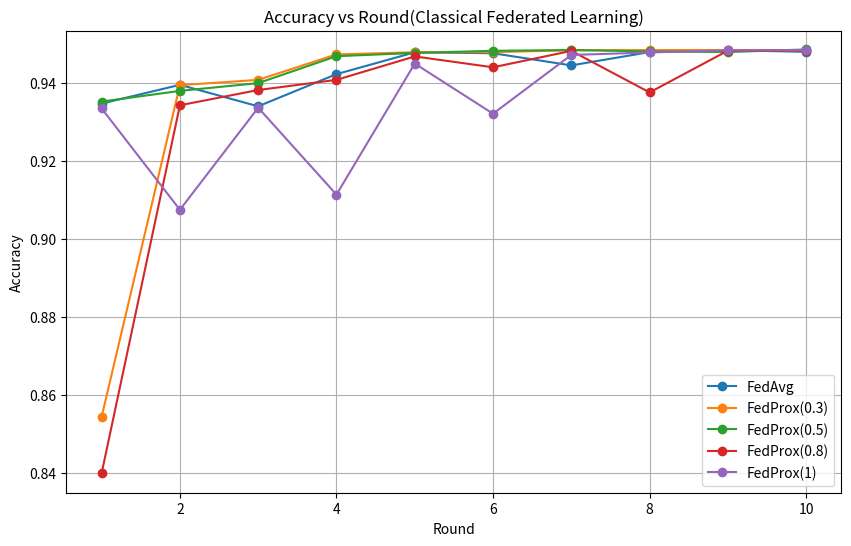

Recreate this plot in Python.
# # active_learning_strategies = ['FedAvg', 'Fedprox(rho=0.3)', 'Fedprox(rho=0.5)', 'Strategy 4']
# import matplotlib.pyplot as plt

# # Sample data (replace this with your actual data)
# number_of_samples = [309797, 359357, 406937, 452617, 496457, 538557, 578957, 617757, 654997, 690737, 725057, 757997, 789617, 819977, 849137, 877117, 903977, 929777, 954537, 978297, 1001117, 1023017, 1044037, 1064217, 1083597, 1102197, 1120057, 1137197, 1153657, 1169457, 1184637, 1199197, 1213177, 1226597, 1239477, 1251857, 1263737, 1275137, 1286077, 1296577, 1306657, 1316337, 1325637, 1334557, 1343117, 1351337, 1359237, 1366817, 1374097, 1381077]
# fedag_accuracy = [0.9313864102886348, 0.9323446860206945, 0.9331039755351682, 0.9333081982321646, 0.9334652926144694, 0.9346906287964476, 0.9346016086464748, 0.9352561685727452, 0.9344759331406309, 0.9356750869255582, 0.9353870805579992, 0.9352038037786435, 0.9349681622051862, 0.9361620795107034, 0.9364762682753132, 0.9362720455783168, 0.9366647815340791, 0.936633362657618, 0.9366543085752587, 0.9366543085752587, 0.9381938335218466, 0.939780486783126, 0.9396862301537431, 0.9395972100037703, 0.9397438314272548, 0.9397438314272548, 0.9396757571949227, 0.9397438314272548, 0.9400632566712748, 0.9400423107536341, 0.9400527837124545, 0.9400894390683255, 0.9397752503037158, 0.9401732227388881, 0.9399166352477902, 0.9407806543504671, 0.9408592015416195, 0.9415504168237611, 0.9417598760001675, 0.9388745758451678, 0.9418436596707301, 0.9421264295588789, 0.9422468685853127, 0.9453835197520003, 0.947368145448452, 0.9462161199782162, 0.9475042939131163, 0.946273721251728, 0.9477137530895229, 0.9475776046248586]

# fedprox_rho_0_3_accuracy = [0.9292813455657493, 0.9318158016002681, 0.932810732688199, 0.933711407146747, 0.9342088726907126, 0.9354499183109212, 0.9354970466256126, 0.9351828578610029, 0.9358059989108123, 0.9363558292488794, 0.9361882619077542, 0.9364867412341334, 0.9375497465543966, 0.9379372460307486, 0.9391206903774454, 0.9388693393657576, 0.9393563319509027, 0.939623392400821, 0.9395343722508483, 0.9397124125507939, 0.9396129194420008, 0.9399690000418919, 0.9401418038624272, 0.940937748732772, 0.9411105525533073, 0.9408487285827992, 0.9409325122533618, 0.9417546395207574, 0.9418646055883708, 0.9419169703824725, 0.9422521050647229, 0.9444828452934523, 0.9442105483641239, 0.9458652758577353, 0.94601713376063, 0.9471377403544049, 0.9472267605043777, 0.9469492270956391, 0.9475461857483977, 0.9474362196807842, 0.9466402748104394, 0.9470173013279711, 0.9473210171337606, 0.946755477357463, 0.9469911189309204, 0.9459752419253488, 0.9464622345104939, 0.9459700054459386, 0.9464255791546228, 0.9460328431988605]

# fedprox_rho_0_5_accuracy = [0.9294070210715931, 0.928118847136693, 0.9335595492438524, 0.9329992459469649, 0.9349000879728541, 0.9357222152402497, 0.9343712035524276, 0.9359054920196054, 0.9340674877466382, 0.9366281261782079, 0.936727619287001, 0.936471031795903, 0.9373978886515019, 0.9375235641573457, 0.9391625822127267, 0.9386651166687613, 0.9386755896275816, 0.9395919735243601, 0.9393929873067739, 0.9402727158476812, 0.93991139876838, 0.9411576808679988, 0.9412624104562021, 0.9405764316534707, 0.9415870721796322, 0.9418436596707301, 0.941901260944242, 0.9422206861882619, 0.9424563277617193, 0.9459909513635792, 0.9457710192283524, 0.9449855473168279, 0.9463208495664195, 0.9455563235725357, 0.9453521008755393, 0.9469911189309204, 0.9442367307611746, 0.9467450043986427, 0.9468654434250765, 0.9448546353315739, 0.9460642620753216, 0.9450536215491601, 0.9417075112060659, 0.9456872355577898, 0.9444514264169913, 0.9444042981022999, 0.9459333500900674, 0.9456243978048678, 0.9418017678354489, 0.9460328431988605]

# fedprox_rho_0_8_accuracy = [0.9264588831636714, 0.8976163545724938, 0.9317005990532445, 0.9262337145490344, 0.9322923212265929, 0.9328526245234804, 0.9345021155376817, 0.9341355619789703, 0.9361568430312932, 0.9379948473042604, 0.9377016044572912, 0.9375392735955762, 0.9386389342717104, 0.9392516023626996, 0.9393249130744418, 0.939717649030204, 0.9395605546478991, 0.9380105567424909, 0.9406916342004943, 0.9388012651334255, 0.9413828494826358, 0.9401103849859662, 0.9377487327719828, 0.940712580118135, 0.9391259268568556, 0.9439539608730259, 0.9445561560051946, 0.9377749151690336, 0.9459700054459386, 0.9460694985547317, 0.9421107201206484, 0.9471377403544049, 0.9392934941979808, 0.9449331825227263, 0.9445404465669641, 0.942770516526329, 0.9450902769050312, 0.9455196682166646, 0.9361934983871644, 0.9453049725608479, 0.9372250848309664, 0.9417127476854761, 0.9383718738217921, 0.94537304679318, 0.9359159649784257, 0.9448755812492146, 0.9340989066230991, 0.9452683172049767, 0.9394820074567467, 0.9459071676930166]


# # Plotting the data
# plt.plot(number_of_samples, fedag_accuracy, label='FedAvg')
# plt.plot(number_of_samples, fedprox_rho_0_3_accuracy, label='FedProx (rho = 0.3)')
# plt.plot(number_of_samples, fedprox_rho_0_5_accuracy, label='FedProx (rho = 0.5)')
# plt.plot(number_of_samples, fedprox_rho_0_8_accuracy, label='FedProx (rho = 0.8)')

# # Adding labels and title
# plt.xlabel('Number of Samples')
# plt.ylabel('Global Accuracy')
# plt.title('Global Accuracy vs Number of Samples')
# plt.legend()

# # Show the plot
# plt.show()


# import matplotlib.pyplot as plt

# # Data
# rounds = list(range(1, 11))
# fedavg = [0.934654, 0.939456, 0.933952, 0.9422, 0.947795, 0.947562, 0.9444451, 0.947852, 0.948334, 0.947931]
# fedprox_03 = [0.854329, 0.939372, 0.940733, 0.947266, 0.947808, 0.947826, 0.948337, 0.948360, 0.948371, 0.948316]
# fedprox_05 = [0.935162, 0.937908, 0.939898, 0.946802, 0.947638, 0.948190, 0.948373, 0.948049, 0.947868, 0.948538]
# fedprox_08 = [0.839871, 0.934219, 0.938126, 0.940736, 0.946745, 0.943956, 0.948164, 0.937518, 0.948224, 0.948211]
# fedprox_1 = [0.933410, 0.907424, 0.933591, 0.911312, 0.944909, 0.932059, 0.947117, 0.947766, 0.948300, 0.948352]

# # Plot
# plt.figure(figsize=(10, 6))
# plt.plot(rounds, fedavg, marker='o', label='FedAvg')
# plt.plot(rounds, fedprox_03, marker='o', label='FedProx(0.3)')
# plt.plot(rounds, fedprox_05, marker='o', label='FedProx(0.5)')
# plt.plot(rounds, fedprox_08, marker='o', label='FedProx(0.8)')
# plt.plot(rounds, fedprox_1, marker='o', label='FedProx(1)')

# # Add labels and title
# plt.xlabel('Round')
# plt.ylabel('Accuracy')
# plt.title('Accuracy vs Round for FedAvg and FedProx')
# plt.legend()

# # Show plot
# plt.grid(True)
# plt.show()

import matplotlib.pyplot as plt

# Data
rounds = list(range(1, 11))
fedavg = [0.934654, 0.939456, 0.933952, 0.9422, 0.947795, 0.947562, 0.9444451, 0.947852, 0.948334, 0.947931]
fedprox_03 = [0.854329, 0.939372, 0.940733, 0.947266, 0.947808, 0.947826, 0.948337, 0.948360, 0.948371, 0.948316]
fedprox_05 = [0.935162, 0.937908, 0.939898, 0.946802, 0.947638, 0.948190, 0.948373, 0.948049, 0.947868, 0.948538]
fedprox_08 = [0.839871, 0.934219, 0.938126, 0.940736, 0.946745, 0.943956, 0.948164, 0.937518, 0.948224, 0.948211]
fedprox_1 = [0.933410, 0.907424, 0.933591, 0.911312, 0.944909, 0.932059, 0.947117, 0.947766, 0.948300, 0.948352]

# Plot
plt.figure(figsize=(10, 6))
plt.plot(rounds, fedavg, marker='o', label='FedAvg')
plt.plot(rounds, fedprox_03, marker='o', label='FedProx(0.3)')
plt.plot(rounds, fedprox_05, marker='o', label='FedProx(0.5)')
plt.plot(rounds, fedprox_08, marker='o', label='FedProx(0.8)')
plt.plot(rounds, fedprox_1, marker='o', label='FedProx(1)')

# Add labels and title
plt.xlabel('Round')
plt.ylabel('Accuracy')
plt.title('Accuracy vs Round(Classical Federated Learning)')
plt.legend()

# Set y-axis limits with some padding for the outlier values
plt.ylim(min(fedprox_08) - 0.005, max(fedavg) + 0.005)

# Show plot
plt.grid(True)
plt.show()

